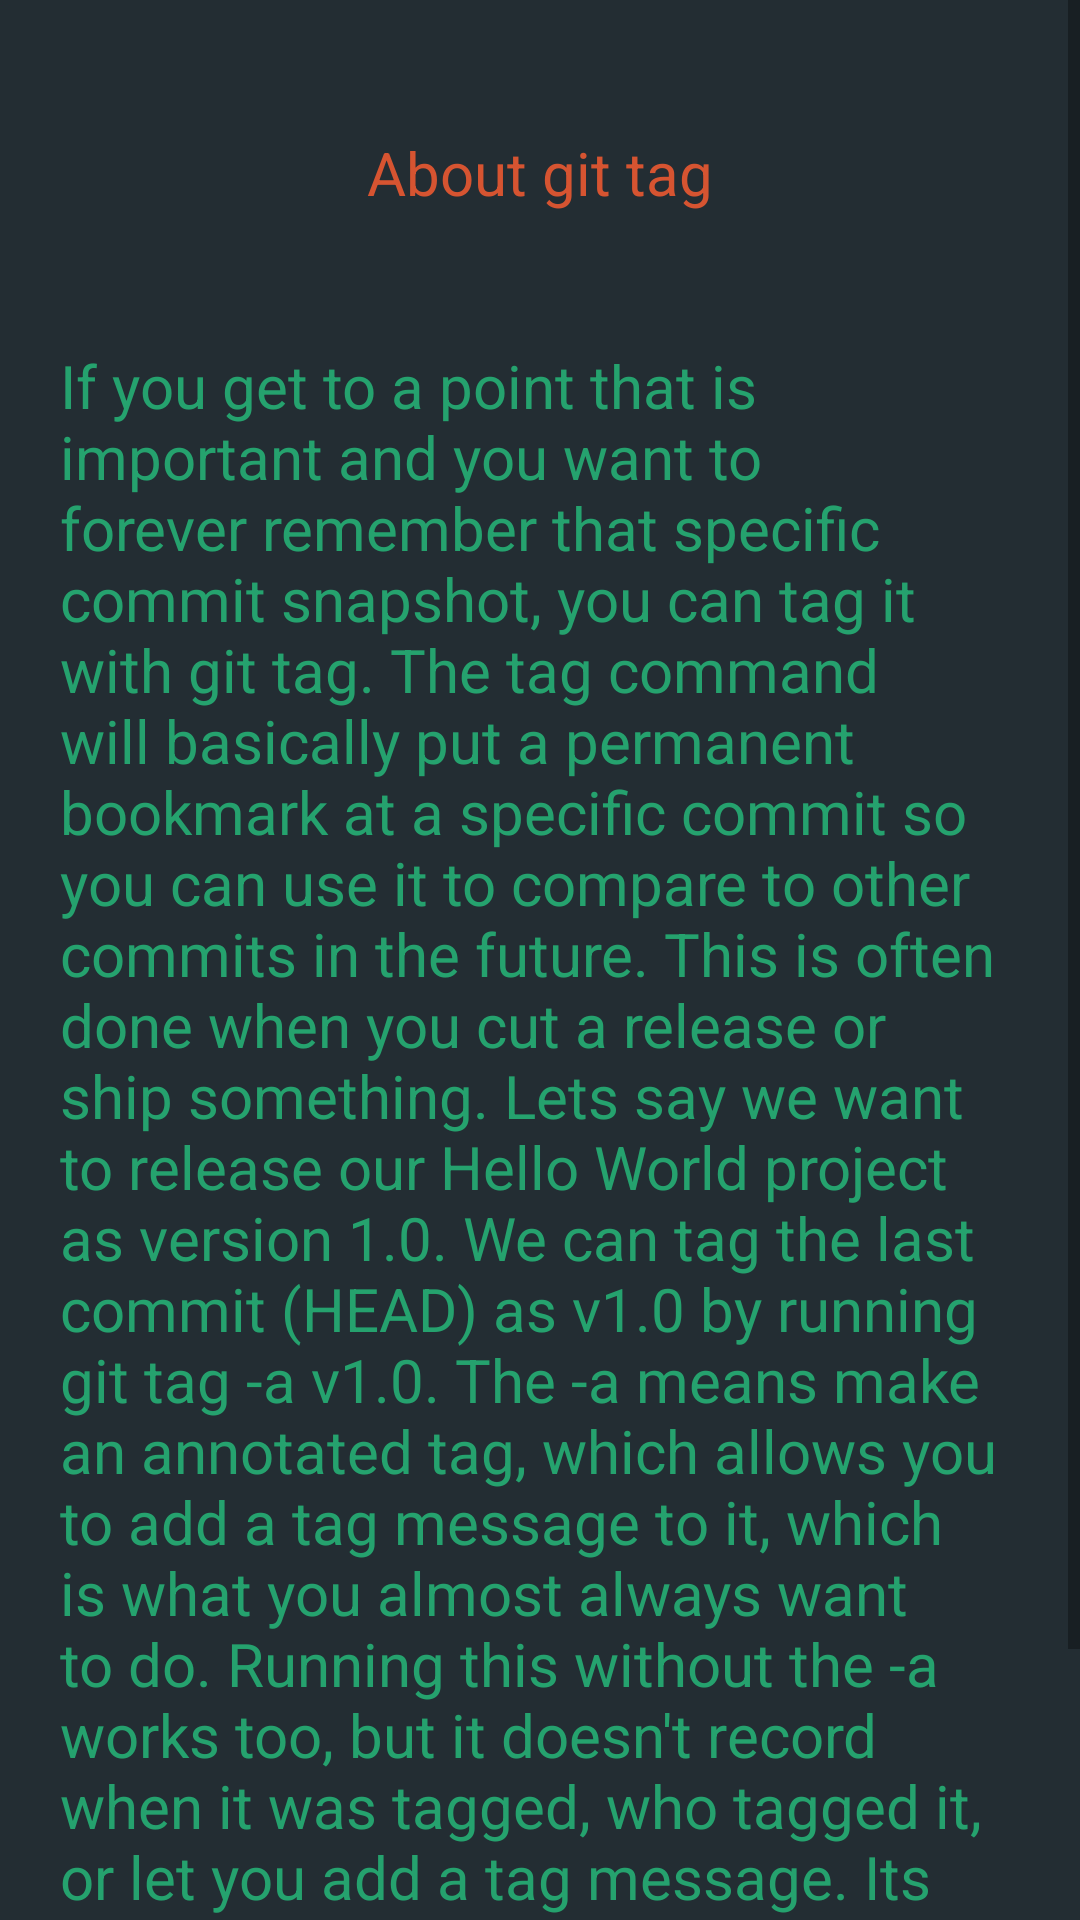

Write the Android layout XML for this screen, with the resource values it uses.
<!-- AndroidManifest.xml: application theme AppTheme -->
<!-- res/layout/tag.xml -->
<?xml version="1.0" encoding="utf-8"?>
<RelativeLayout xmlns:android="http://schemas.android.com/apk/res/android"
    android:layout_width="match_parent"
    android:layout_height="match_parent"
    android:background="#ff272d33"
    android:gravity="top" >
    
  

 <ScrollView
     android:layout_width="fill_parent"
     android:layout_height="fill_parent"
     android:layout_alignParentLeft="true"
     android:layout_alignParentTop="true"
     android:clipToPadding="false" 
      >

     <LinearLayout
         android:layout_width="fill_parent"
         android:layout_height="match_parent"
         android:layout_margin="20dp"
         android:orientation="vertical" >

         <TextView
             android:id="@+id/textView1"
             android:layout_width="match_parent"
             android:layout_height="75dp"
             android:layout_marginBottom="20dp"
             android:gravity="center"
             android:text="About git tag"
             android:textColor="#d65431"
             android:textSize="20sp" />

         <TextView
             android:id="@+id/textView2"
             android:layout_width="match_parent"
             android:layout_height="wrap_content"
             android:layout_marginBottom="20dp"
             android:text="@string/tag"
             android:textColor="#25a26e"
             android:textSize="20sp" />
         
           <WebView
        android:id="@+id/tag"
        android:layout_width="match_parent"
        android:layout_height="match_parent"
        android:layout_marginBottom="20dp" />

        

        
     </LinearLayout>
 </ScrollView>

</RelativeLayout>
<!-- resources referenced by this layout -->
<resources>
  <string name="tag"> If you get to a point that is important and you want to forever remember that specific commit snapshot, you can tag it with git tag. The tag command will basically put a permanent bookmark at a specific commit so you can use it to compare to other commits in the future. This is often done when you cut a release or ship something.
  Lets say we want to release our Hello World project as version 1.0. We can tag the last commit (HEAD) as v1.0 by running git tag -a v1.0. The -a means "make an annotated tag, which allows you to add a tag message to it, which is what you almost always want to do. Running this without the -a works too, but it doesn't record when it was tagged, who tagged it, or let you add a tag message. Its recommended you always create annotated tags.</string>
  <style name="AppTheme" parent="AppBaseTheme">
          
          
          
      </style>
  <style name="AppBaseTheme" parent="Theme.AppCompat.Light">
           <item name="android:background">#ff232d33</item> 
          
      </style>
</resources>
